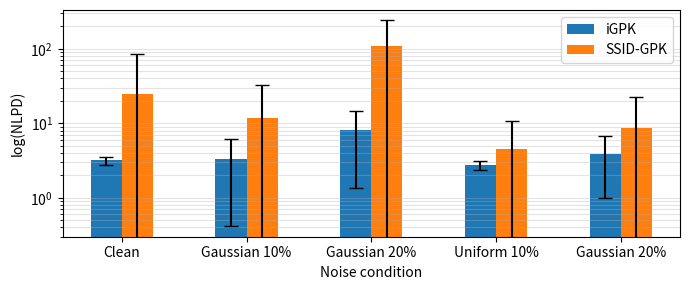

Here is the Python script that generated this plot:
# """
# Plot %NRMSE variation vs noise level for multiple models
# based on the LaTeX table provided.

# Models: Poly-eDMD, RBF-eDMD, SSID-GPK, iGPK
# Noise cases: Clean, Uniform 5%, Uniform 10%
# Values are mean ± std (in %NRMSE).
# """

# import numpy as np
# import matplotlib.pyplot as plt

# # -------------------------
# # Data from the LaTeX table
# # -------------------------
# noise_labels = ["Clean", "Gaussian 5%", "Gaussian 10%", "Gaussian 20%"]
# noise_levels = np.array([0.0, 5.0, 10.0, 20.0])  # for x-axis (percent)

# # data = {
# #     "Poly-eDMD": {"mean": [11.69, 14.21, 20.62, 30.27], "std": [13.09, 20.19, 29.10, 37.23]},
# #     "RBF-eDMD":  {"mean": [9.71, 10.03, 20.32, 43.28], "std": [6.81, 5.86, 10.72, 23.19]},
# #     # "SSID-GPK":  {"mean": [385.12, 62.23, 670.08, 43.21], "std": [363.04, 50.72, 712.52, 34.45]},
# #     "iGPK":      {"mean": [32.48, 19.71, 20.69, 33.70], "std": [51.21, 25, 20.91, 39.21]},
# # }

# data = {
#     "Poly-eDMD": {"mean": [11.69, 15.49, 24.29, 31.07], "std": [13.09, 20.19, 29.10, 37.23]},
#     "RBF-eDMD":  {"mean": [9.71, 17.46, 37.35, 65.61], "std": [6.81, 5.86, 10.72, 23.19]},
#     "SSID-GPK":  {"mean": [None, 49.57, 24.37, 20.30], "std": [363.04, 50.72, 712.52, 34.45]},
#     "iGPK":      {"mean": [32.48, 14.37, 24.86, 31.26], "std": [51.21, 25, 20.91, 39.21]},
# }

# # -------------------------
# # Plot (error bars)
# # -------------------------
# plt.figure(figsize=(5.0, 4.0))

# for model, stats in data.items():
#     mean = np.array(stats["mean"], dtype=float)
#     std = np.array(stats["std"], dtype=float)
#     # plt.errorbar(
#     #     noise_levels, mean, yerr=std,
#     #     marker="o", linewidth=2, capsize=4,
#     #     label=model
#     # )
#     plt.plot(noise_levels, mean, marker="o", linewidth=2, label=model)

# plt.xticks(noise_levels, noise_labels)
# plt.xlabel("Noise level")
# plt.ylabel("Test Error (% NRMSE)")
# # plt.title("%NRMSE vs Noise Level (mean ± 1 std)")
# plt.grid(True, alpha=0.3)
# plt.legend()
# plt.tight_layout()
# plt.show()

# # -------------------------
# # Console summary
# # -------------------------
# print("\nSummary (mean ± std) in %NRMSE:")
# header = f"{'Model':<10} | {'Clean':>14} | {'Uniform 5%':>14} | {'Uniform 10%':>14} | {'Uniform 20%':>14}"
# print(header)
# print("-" * len(header))
# for model, stats in data.items():
#     vals = [f"{m:.1f} ± {s:.1f}" for m, s in zip(stats["mean"], stats["std"])]
#     print(f"{model:<10} | {vals[0]:>14} | {vals[1]:>14} | {vals[2]:>14}")

"""
Plot NLPD variation for Clean and Gaussian-noise cases
with log-scale y-axis (landscape layout).

Models: iGPK, SSID-GPK
Metrics: mean ± std NLPD
"""

import numpy as np
import matplotlib.pyplot as plt

# -------------------------
# Data from the LaTeX table
# -------------------------
conditions = ["Clean", "Gaussian 10%",
              "Gaussian 20%", "Uniform 10%", "Gaussian 20%"]
x = np.arange(len(conditions))  # categorical axis

data = {
    "iGPK": {
        "mean": [3.18, 3.32, 8.06, 2.76, 3.88],
        "std":  [0.40, 2.90, 6.70, 0.4, 2.9],
    },
    "SSID-GPK": {
        "mean": [25.12, 11.78, 108.42, 4.57, 8.64],
        "std":  [60.60, 21.40, 133.20, 6.17, 14.1],
    },
}

# -------------------------
# Plot (landscape + log y)
# -------------------------
plt.figure(figsize=(7, 3))  # landscape aspect ratio

bar_width = 0.25
offsets = [-bar_width / 2, bar_width / 2]

for (model, stats), dx in zip(data.items(), offsets):
    mean = np.array(stats["mean"], dtype=float)
    std = np.array(stats["std"], dtype=float)

    plt.bar(
        x + dx, mean, bar_width,
        yerr=std, capsize=5,
        label=model
    )

plt.xticks(x, conditions)
plt.xlabel("Noise condition")
plt.ylabel("log(NLPD)")
# plt.title("NLPD Comparison (mean ± 1 std)")
plt.yscale("log")

# Prevent pathological lower bounds in log-space
plt.ylim(bottom=0.3)

plt.grid(True, which="both", axis="y", alpha=0.35)
plt.legend(loc='upper right')
plt.tight_layout()
plt.show()

# -------------------------
# Console summary
# -------------------------
print("\nNLPD Summary (mean ± std):")
header = f"{'Model':<10} | {'Clean':>16} | {'Gaussian 10%':>16} | {'Gaussian 20%':>16} | {'Uniform 10%':>16} | {'Uniform 20%':>16}"
print(header)
print("-" * len(header))

for model, stats in data.items():
    vals = [f"{m:.2f} ± {s:.2f}" for m, s in zip(stats["mean"], stats["std"])]
    print(f"{model:<10} | {vals[0]:>16} | {vals[1]:>16} | {vals[2]:>16}")
